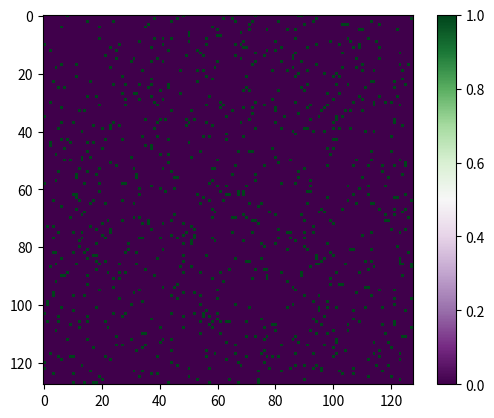

Generate this figure with matplotlib:
import numpy
import random
import matplotlib.pyplot as plt
import matplotlib.animation
matplotlib.rcParams['animation.embed_limit']=2**128
import scipy.signal

#parameters


f=0.0367
k=0.0649
'''
#worms
k=0.056
f=0.025


#mitosis
f=0.0367
k=0.0649

#coral growth
f=0.061
k=0.05207

'''

da=0.2
db=0.1

#kernel
kernel=numpy.array([[0.05,0.2,0.05],[0.2,-1.0,0.2],[0.05,0.2,0.05]],dtype=numpy.float64)

#grid size NxN
N=128

A=numpy.ones((N,N), dtype=numpy.float64)
B=numpy.zeros((N,N),dtype=numpy.float64)

def initialize_B(x):
    if (random.random()<0.05):
        return 1.0
    else:
        return 0.0

initialize_B_vf=numpy.vectorize(initialize_B)

B=initialize_B_vf(B)

fig= plt.figure()
im=plt.imshow(B, interpolation='none', cmap='PRGn',vmin=0,vmax=1)
fig.colorbar(im)

#amation function

def update(frame):
    global A,B

    AB2=A*B*B

    DA=scipy.signal.convolve2d(A,kernel,mode='same',boundary='wrap')
    DB = scipy.signal.convolve2d(B, kernel, mode='same', boundary='wrap')

    A+=(da*DA)-AB2+(1-A)*f
    B+=(db*DB)+AB2-(f+k)*B

    im.set_data(B)
    return

anim=matplotlib.animation.FuncAnimation(fig,update,frames=100, interval=50)
plt.show()
